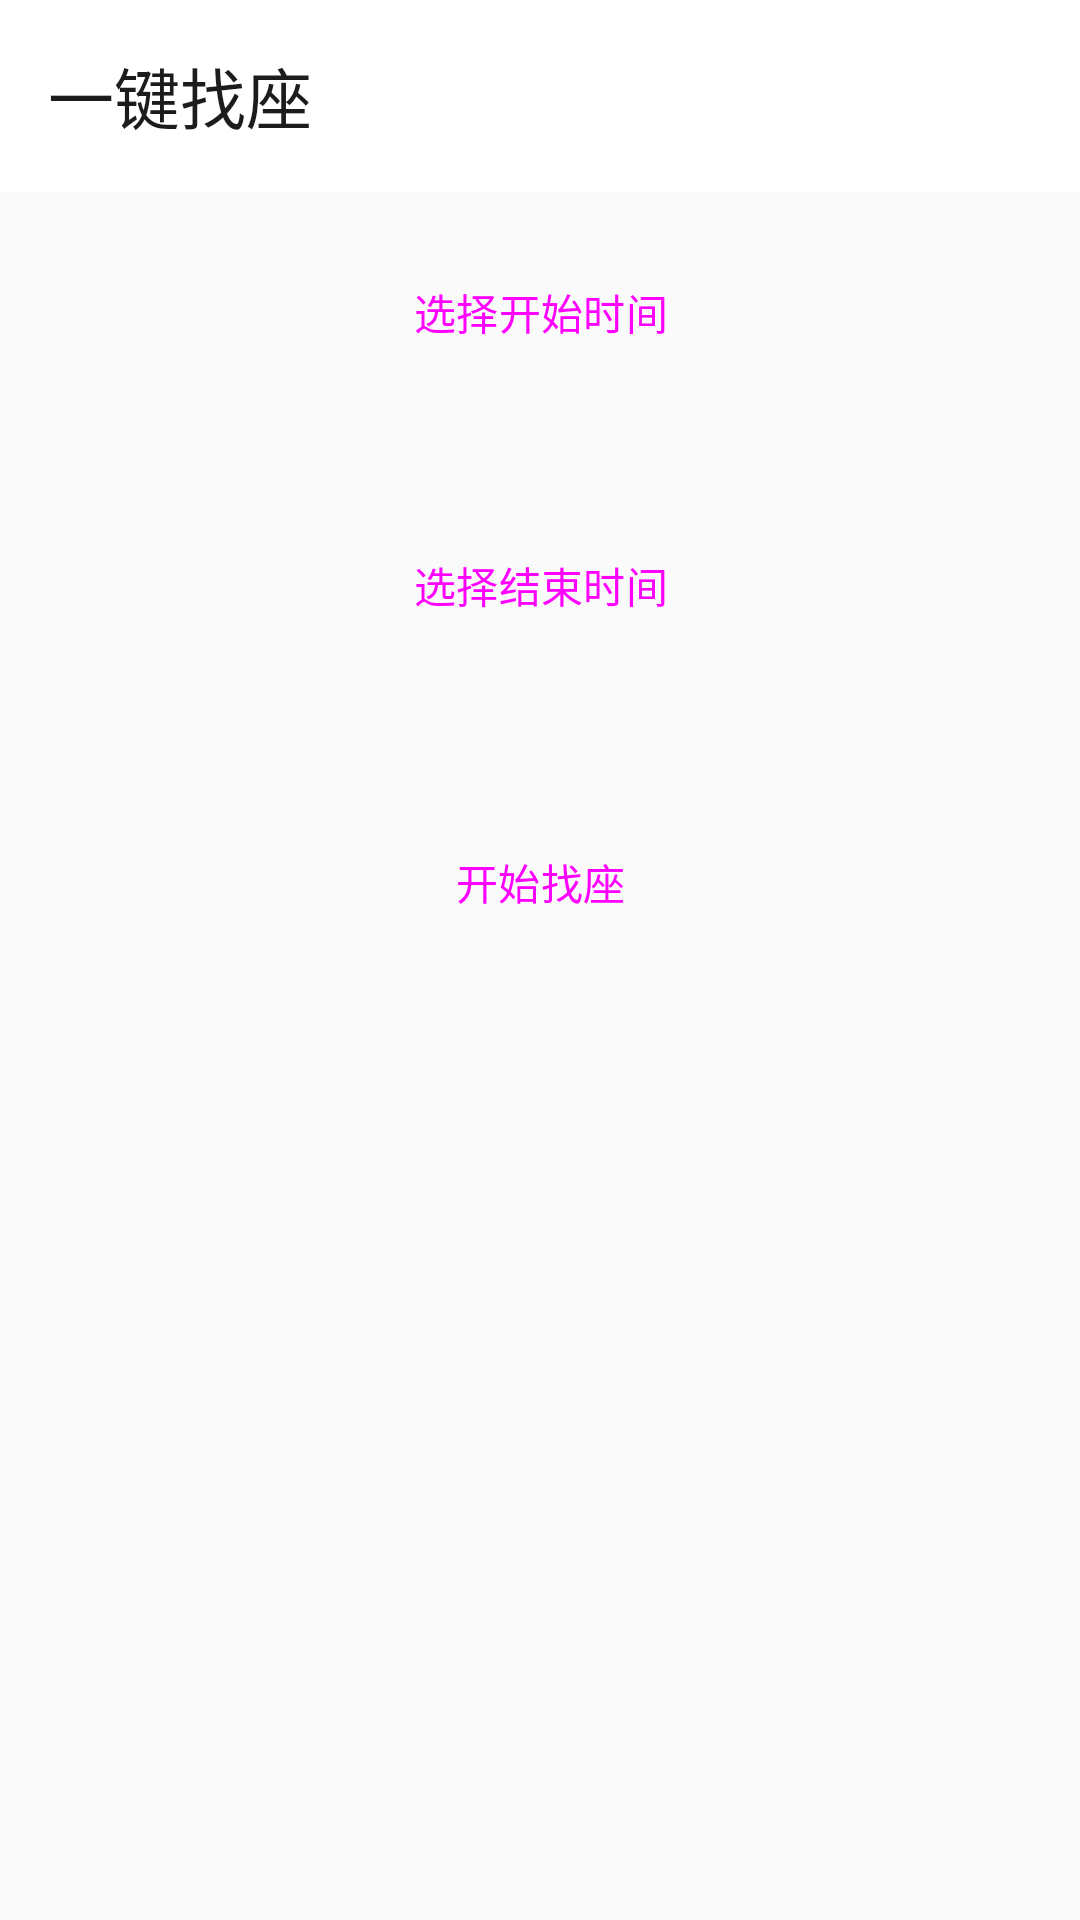

Produce the Android XML layout that renders to this screen, including the resource entries it uses.
<!-- AndroidManifest.xml: application theme Theme.CampusStudyRoomBookingSystem -->
<!-- res/layout/activity_quick_reserve.xml -->
<?xml version="1.0" encoding="utf-8"?>
<LinearLayout xmlns:android="http://schemas.android.com/apk/res/android"
    xmlns:app="http://schemas.android.com/apk/res-auto"
    android:layout_width="match_parent"
    android:layout_height="match_parent"
    android:orientation="vertical">

    <com.google.android.material.appbar.MaterialToolbar
        android:id="@+id/toolbar"
        android:layout_width="match_parent"
        android:layout_height="?attr/actionBarSize"
        android:background="?attr/colorSurface"
        app:title="一键找座" />

    <LinearLayout
        android:layout_width="match_parent"
        android:layout_height="wrap_content"
        android:orientation="vertical"
        android:padding="16dp">

        <Button
            android:id="@+id/btnStart"
            style="@style/Widget.App.Button"
            android:layout_width="match_parent"
            android:layout_height="wrap_content"
            android:text="选择开始时间" />

        <TextView
            android:id="@+id/tvStart"
            android:layout_width="wrap_content"
            android:layout_height="wrap_content"
            android:layout_marginTop="8dp" />

        <Button
            android:id="@+id/btnEnd"
            style="@style/Widget.App.Button"
            android:layout_width="match_parent"
            android:layout_height="wrap_content"
            android:layout_marginTop="16dp"
            android:text="选择结束时间" />

        <TextView
            android:id="@+id/tvEnd"
            android:layout_width="wrap_content"
            android:layout_height="wrap_content"
            android:layout_marginTop="8dp" />

        <Button
            android:id="@+id/btnSubmit"
            style="@style/Widget.App.Button"
            android:layout_width="match_parent"
            android:layout_height="wrap_content"
            android:layout_marginTop="24dp"
            android:text="开始找座" />
    </LinearLayout>
</LinearLayout>
<!-- resources referenced by this layout -->
<resources>
  <style name="Widget.App.Button" parent="Widget.Material3.Button">
          <item name="cornerRadius">10dp</item>
      </style>
  <style name="Theme.CampusStudyRoomBookingSystem" parent="Base.Theme.CampusStudyRoomBookingSystem" />
  <style name="Base.Theme.CampusStudyRoomBookingSystem" parent="Theme.Material3.Light.NoActionBar">
          <item name="colorPrimary">@color/brand_primary</item>
          <item name="colorOnPrimary">@color/on_primary</item>
          <item name="android:colorBackground">@color/bg_light</item>
          <item name="colorSurface">@color/surface_light</item>
          <item name="android:textColorPrimary">@color/text_primary_light</item>
          <item name="android:statusBarColor">@color/bg_light</item>
          <item name="materialButtonStyle">@style/Widget.App.Button</item>
      </style>
  <color name="brand_primary">#3A3A3A</color>
  <color name="on_primary">#FFFFFF</color>
  <color name="bg_light">#FAFAFA</color>
  <color name="surface_light">#FFFFFF</color>
  <color name="text_primary_light">#1C1C1C</color>
</resources>
